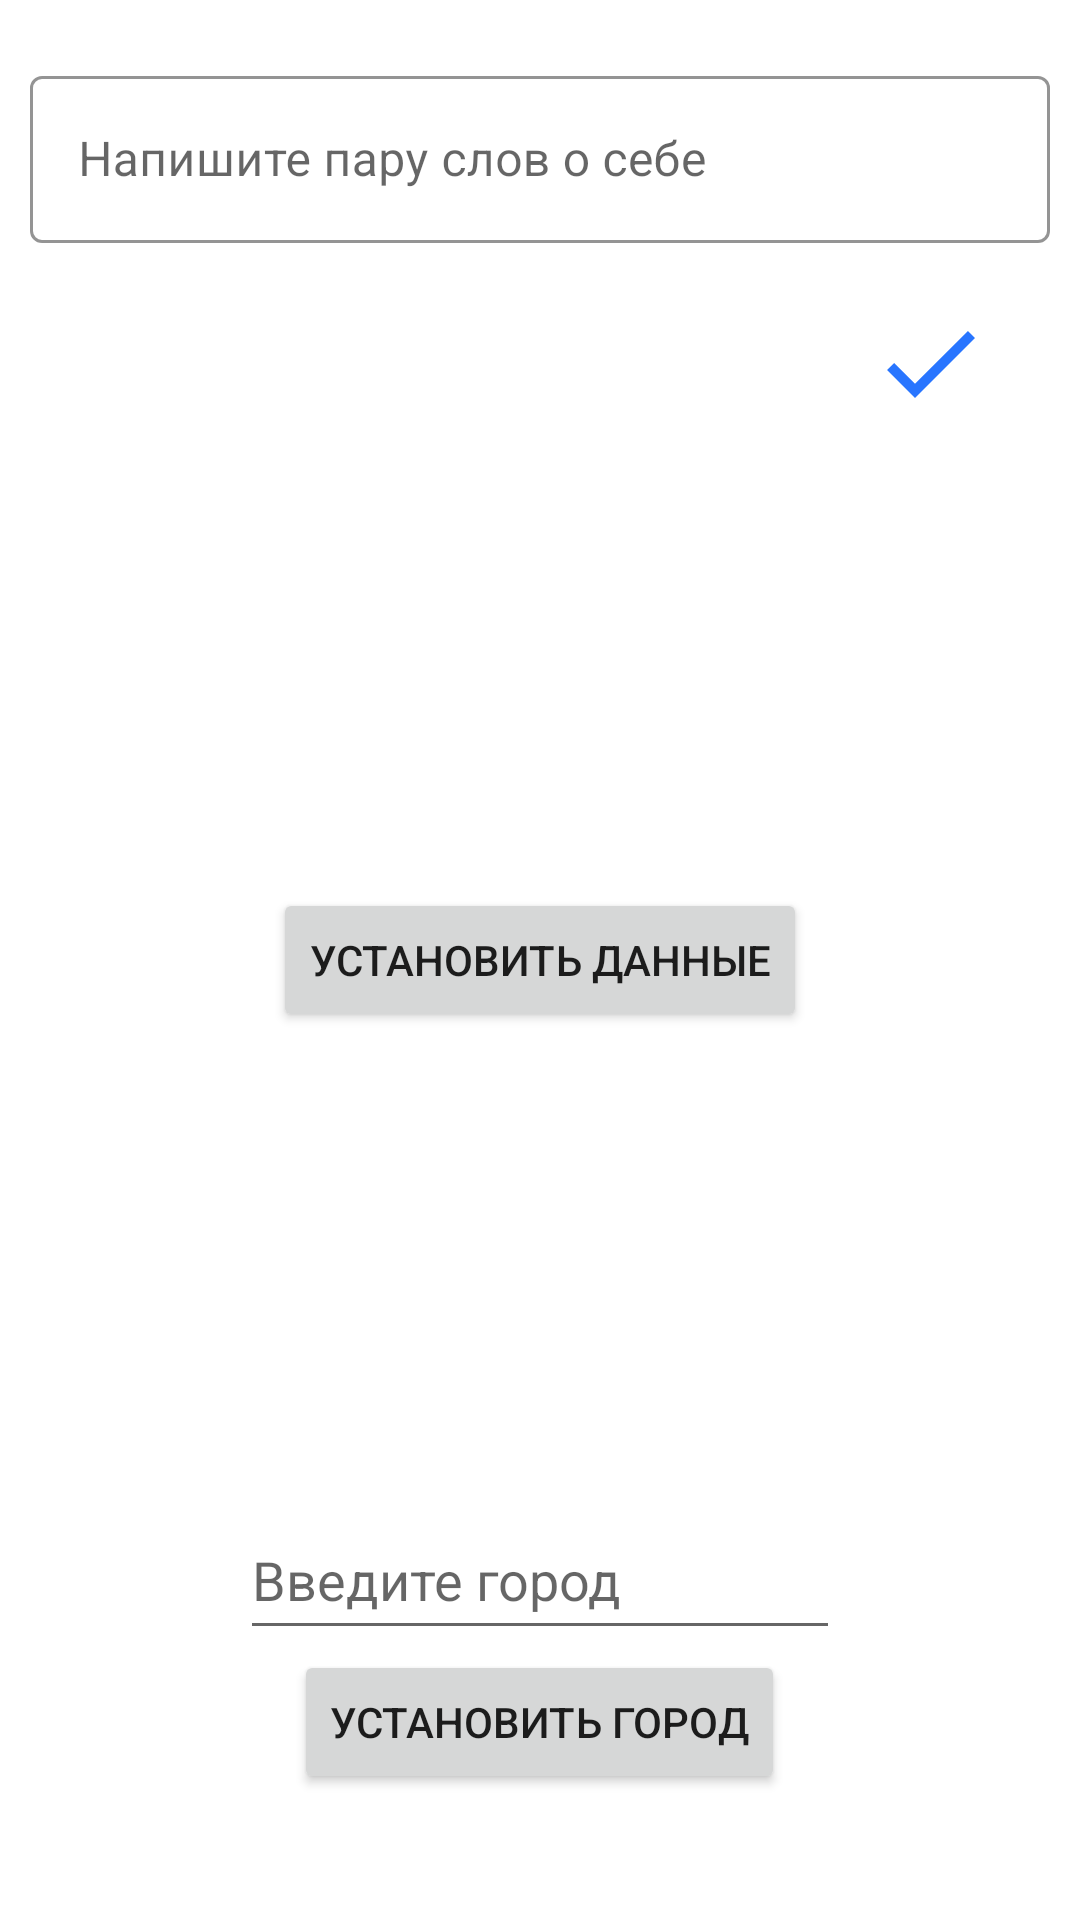

Layout XML and referenced resources for this Android screen:
<!-- AndroidManifest.xml: application theme AppTheme -->
<!-- res/layout/edit_container.xml -->
<?xml version="1.0" encoding="utf-8"?>
<RelativeLayout xmlns:android="http://schemas.android.com/apk/res/android"
    android:layout_width="match_parent"
    android:layout_height="match_parent"
    xmlns:app="http://schemas.android.com/apk/res-auto"
    android:background="@color/white"
    android:paddingHorizontal="10dp">



    <com.google.android.material.textfield.TextInputLayout
        android:layout_marginVertical="20dp"
        android:id="@+id/aboutTextInputLayout"
        style="@style/Widget.MaterialComponents.TextInputLayout.OutlinedBox"
        android:layout_width="match_parent"
        android:layout_height="wrap_content"
        android:hint="@string/profile_hint"
        app:boxStrokeColor="@color/colorPrimary"
        >

    <com.google.android.material.textfield.TextInputEditText
        android:id="@+id/aboutTextInputEditText"
        android:layout_width="match_parent"
        android:layout_height="wrap_content"
        />
    </com.google.android.material.textfield.TextInputLayout>



        <ImageView
        android:id="@+id/enterBioCircleImageView"
        android:layout_width="40dp"
        android:layout_height="40dp"
        android:scaleType="centerCrop"
        android:src="@drawable/ic_check_black_24dp"
        android:clickable="true"
        android:layout_alignParentEnd="true"
        android:layout_below="@id/aboutTextInputLayout"
        android:layout_marginHorizontal="20dp"
        />
    <Button
        android:id="@+id/setGeoData"
        android:layout_width="wrap_content"
        android:layout_height="wrap_content"
        android:layout_centerHorizontal="true"
        android:layout_centerVertical="true"
        android:scaleType="centerCrop"
        android:text="Установить данные"
        android:clickable="true"
        />
    <AutoCompleteTextView
            android:layout_marginTop="500dp"
            android:id="@+id/selectCityTest"
            android:layout_width="200sp"
            android:layout_height="50sp"
            android:hint="Введите город"
            android:completionThreshold="1"
            android:layout_centerHorizontal="true"
            android:completionHint="Выберите город"
    />
    <Button
        android:id="@+id/setCity"
        android:layout_marginTop="550sp"
        android:layout_width="wrap_content"
        android:layout_height="wrap_content"
        android:layout_centerHorizontal="true"
        android:scaleType="centerCrop"
        android:text="Установить город"
        android:clickable="true"
        />





</RelativeLayout>
<!-- resources referenced by this layout -->
<resources>
  <color name="colorPrimary">#FFDD00</color>
  <color name="white">#FFFFFF</color>
  <!-- drawable ic_check_black_24dp (drawable) -->
  <vector android:height="24dp" android:tint="#2875FF"
      android:viewportHeight="24.0" android:viewportWidth="24.0"
      android:width="24dp" xmlns:android="http://schemas.android.com/apk/res/android">
      <path android:fillColor="#FF000000" android:pathData="M9,16.17L4.83,12l-1.42,1.41L9,19 21,7l-1.41,-1.41z"/>
  </vector>
  <string name="profile_hint">Напишите пару слов о себе</string>
  <style name="AppTheme" parent="Theme.MaterialComponents.Light">
          
          <item name="colorPrimary">@color/colorPrimary</item>
          <item name="colorPrimaryDark">@color/colorPrimaryDark</item>
          <item name="colorAccent">@color/colorAccent</item>
          <item name="android:windowContentOverlay">@null</item>
          <item name="windowNoTitle">true</item>
      </style>
  <color name="colorPrimaryDark">#403700</color>
  <color name="colorAccent">#065EFF</color>
</resources>
